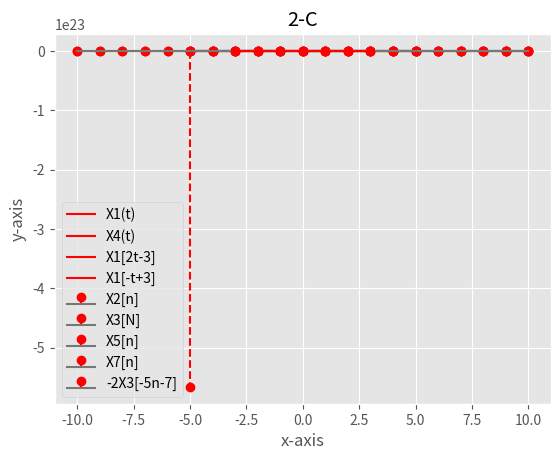

The matplotlib source for this figure:
import numpy as np
import scipy.signal
from matplotlib import pyplot as plt
from matplotlib import style
import math

style.use('ggplot')


def plot_design(title):
  plt.title(title)
  plt.xlabel('x-axis')
  plt.ylabel('y-axis')
  plt.legend()
  plt.show()


def plot_1a(a=1, b=0, title='1-A', label='X1(t)'):
  x1 = np.arange(-math.pi, math.pi, 0.01)
  y1 = np.sin((a * x1) + b)
  plt.plot(x1, y1, color="red", label=label)
  plot_design(title)


def plot_1b():
  x2 = np.arange(-5, 0)
  y2 = (-1 * x2) - 1
  plt.stem(x2, y2, linefmt='r--', label="X2[n]")
  x2 = np.arange(0, 6)
  y2 = (x2 * x2)
  plt.stem(x2, y2, linefmt="r--")
  plot_design('1-B')


def plot_1c(a=1, b=0, c=1, title="1-C", label="X3[N]"):
  x3 = np.arange(-5, 11)
  x_axis = x3.copy()
  x3 = a * x3 + b
  y3 = c * (np.exp(3 * x3) * np.heaviside(x3, 1) + 2 * scipy.signal.unit_impulse(len(x3)))
  plt.stem(x_axis, y3, linefmt='r--', label=label)
  plot_design(title)


def plot_1d():
  x4 = np.arange(-5, 5, 0.01)
  y4 = np.heaviside(x4 - 2, 0) - np.heaviside(x4 + 2, 0)
  plt.plot(x4, y4, color="red", label="X4(t)")
  plot_design('1-D')


def plot_1e():
  x5 = np.arange(-10, 11)
  y5 = np.cos(3 * x5)
  plt.stem(x5, y5, linefmt='r--', label="X5[n]")
  plot_design('1-e')


def plot_1f():
  x6 = np.arange(-10, 11)
  y6 = np.cos(3 * math.pi * x6)
  plt.stem(x6, y6, linefmt='r--', label="X7[n]")
  plot_design('1-F')


def plot_2a():
  plot_1a(2, -3, '2-A', 'X1[2t-3]')


def plot_2b():
  plot_1c(-5, -7, -2, '2-B', '-2X3[-5n-7]')


def plot_2c():
  plot_1a(-1, 3, '2-C', 'X1[-t+3]')


plot_1a()
plot_1b()
plot_1c()
plot_1d()
plot_1e()
plot_1f()

plot_2a()
plot_2b()
plot_2c()
